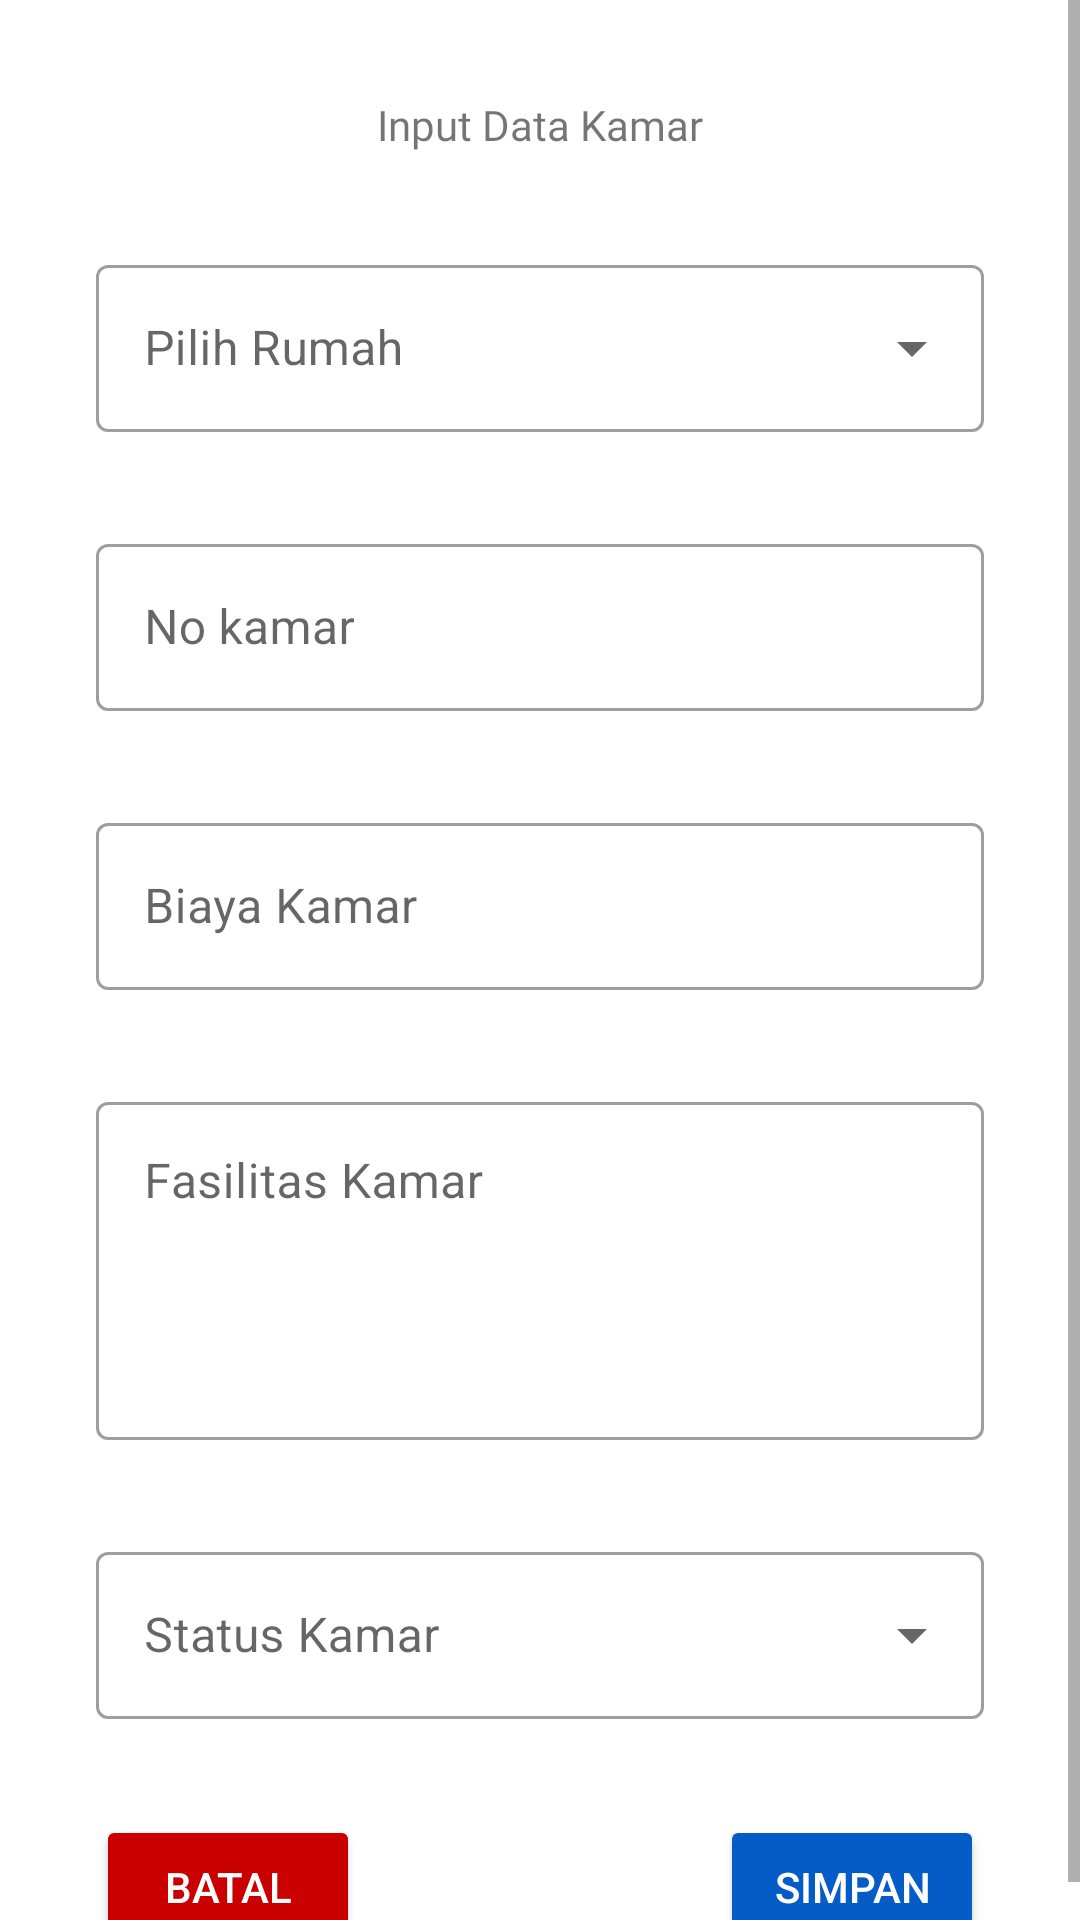

Layout XML and referenced resources for this Android screen:
<!-- AndroidManifest.xml: application theme Theme.MakKost -->
<!-- res/layout/activity_tambah_kamar.xml -->
<?xml version="1.0" encoding="utf-8"?>
<ScrollView xmlns:android="http://schemas.android.com/apk/res/android"
    xmlns:app="http://schemas.android.com/apk/res-auto"
    xmlns:tools="http://schemas.android.com/tools"
    android:layout_width="match_parent"
    android:layout_height="match_parent"
    tools:context=".Act.TambahKamarActivity">

    <androidx.constraintlayout.widget.ConstraintLayout
        android:layout_width="match_parent"
        android:layout_height="match_parent">

        <TextView
            android:id="@+id/textJD"
            android:layout_width="match_parent"
            android:layout_height="wrap_content"
            android:layout_marginStart="32dp"
            android:layout_marginTop="32sp"
            android:layout_marginEnd="32dp"
            android:fontFamily="@font/f1"
            android:text="Input Data Kamar"
            android:textAlignment="center"
            app:layout_constraintEnd_toEndOf="parent"
            app:layout_constraintStart_toStartOf="parent"
            app:layout_constraintTop_toTopOf="parent" />

        <com.google.android.material.textfield.TextInputLayout
            android:id="@+id/spinner_Rumah"
            style="@style/Widget.MaterialComponents.TextInputLayout.OutlinedBox.ExposedDropdownMenu"
            android:layout_width="0dp"
            android:layout_height="wrap_content"
            android:layout_marginStart="32dp"
            android:layout_marginTop="32dp"
            android:layout_marginEnd="32dp"
            android:contentDescription="Rumah Kamar"
            android:hint="Pilih Rumah"
            app:layout_constraintEnd_toEndOf="parent"
            app:layout_constraintStart_toStartOf="parent"
            app:layout_constraintTop_toBottomOf="@+id/textJD">

            <androidx.appcompat.widget.AppCompatAutoCompleteTextView
                android:id="@+id/inp_Rumah"
                android:layout_width="match_parent"
                android:layout_height="wrap_content"
                android:clickable="true"
                android:contentDescription="Rumah Kamar"
                tools:ignore="KeyboardInaccessibleWidget" />
        </com.google.android.material.textfield.TextInputLayout>


        <com.google.android.material.textfield.TextInputLayout
            android:id="@+id/tmb_noKamar"
            style="@style/Widget.MaterialComponents.TextInputLayout.OutlinedBox"
            android:layout_width="0dp"
            android:layout_height="61dp"
            android:layout_marginStart="32dp"
            android:layout_marginTop="32dp"
            android:layout_marginEnd="32dp"
            android:hint="No kamar"
            app:layout_constraintEnd_toEndOf="parent"
            app:layout_constraintStart_toStartOf="parent"
            app:layout_constraintTop_toBottomOf="@id/spinner_Rumah">

            <com.google.android.material.textfield.TextInputEditText
                android:id="@+id/inp_nokamar"
                android:layout_width="match_parent"
                android:layout_height="wrap_content" />
        </com.google.android.material.textfield.TextInputLayout>

        <com.google.android.material.textfield.TextInputLayout
            android:id="@+id/tmb_biaya"
            style="@style/Widget.MaterialComponents.TextInputLayout.OutlinedBox"
            android:layout_width="0dp"
            android:layout_height="61dp"
            android:layout_marginStart="32dp"
            android:layout_marginTop="32dp"
            android:layout_marginEnd="32dp"
            android:hint="Biaya Kamar"
            app:layout_constraintEnd_toEndOf="parent"
            app:layout_constraintStart_toStartOf="parent"
            app:layout_constraintTop_toBottomOf="@+id/tmb_noKamar">

            <com.google.android.material.textfield.TextInputEditText
                android:id="@+id/inp_biaya"
                android:layout_width="match_parent"
                android:layout_height="wrap_content" />
        </com.google.android.material.textfield.TextInputLayout>

        <com.google.android.material.textfield.TextInputLayout
            android:id="@+id/tmb_fasilitas"
            style="@style/Widget.MaterialComponents.TextInputLayout.OutlinedBox"
            android:layout_width="0dp"
            android:layout_height="wrap_content"
            android:layout_marginStart="32dp"
            android:layout_marginTop="32dp"
            android:layout_marginEnd="32dp"
            android:hint="Fasilitas Kamar"
            app:layout_constraintEnd_toEndOf="parent"
            app:layout_constraintStart_toStartOf="parent"
            app:layout_constraintTop_toBottomOf="@+id/tmb_biaya">

            <com.google.android.material.textfield.TextInputEditText
                android:id="@+id/inp_fasilitas"
                android:layout_width="match_parent"
                android:layout_height="wrap_content"
                android:gravity="top"
                android:inputType="textMultiLine"
                android:lines="4"
                android:overScrollMode="always"
                android:scrollHorizontally="false" />

        </com.google.android.material.textfield.TextInputLayout>

        <com.google.android.material.textfield.TextInputLayout
            android:id="@+id/spinner_Status"
            style="@style/Widget.MaterialComponents.TextInputLayout.OutlinedBox.ExposedDropdownMenu"
            android:layout_width="0dp"
            android:layout_height="wrap_content"
            android:layout_marginStart="32dp"
            android:layout_marginTop="32dp"
            android:layout_marginEnd="32dp"
            android:contentDescription="Status Kamar"
            android:hint="Status Kamar"
            app:layout_constraintEnd_toEndOf="parent"
            app:layout_constraintStart_toStartOf="parent"
            app:layout_constraintTop_toBottomOf="@+id/tmb_fasilitas">

            <androidx.appcompat.widget.AppCompatAutoCompleteTextView
                android:id="@+id/inp_status"
                android:layout_width="match_parent"
                android:layout_height="wrap_content"
                android:clickable="true"
                android:contentDescription="Status Kamar"
                tools:ignore="KeyboardInaccessibleWidget" />
        </com.google.android.material.textfield.TextInputLayout>
























        <Button
            android:id="@+id/smp_kamar"
            android:layout_width="wrap_content"
            android:layout_height="wrap_content"
            android:layout_marginTop="32sp"
            android:backgroundTint="@color/teal_700"
            android:text="simpan"
            android:textColor="@color/white"
            app:layout_constraintEnd_toEndOf="@+id/spinner_Status"
            app:layout_constraintTop_toBottomOf="@+id/spinner_Status" />

        <Button
            android:id="@+id/btl"
            android:layout_width="wrap_content"
            android:layout_height="wrap_content"
            android:layout_marginTop="32sp"
            android:backgroundTint="@color/red"
            android:text="Batal"
            android:textColor="@color/white"
            app:layout_constraintStart_toStartOf="@+id/spinner_Status"
            app:layout_constraintTop_toBottomOf="@+id/spinner_Status" />
    </androidx.constraintlayout.widget.ConstraintLayout>

</ScrollView>
<!-- resources referenced by this layout -->
<resources>
  <color name="red">#CA0000</color>
  <color name="teal_700">#065CC6</color>
  <color name="white">#FFFFFFFF</color>
  <!-- drawable makkost: vector/xml drawable (drawable, 4890 chars, omitted) -->
  <style name="Theme.MakKost" parent="Base.Theme.MakKost" />
  <style name="Base.Theme.MakKost" parent="Theme.MaterialComponents.DayNight.NoActionBar">
          
          
      </style>
</resources>
